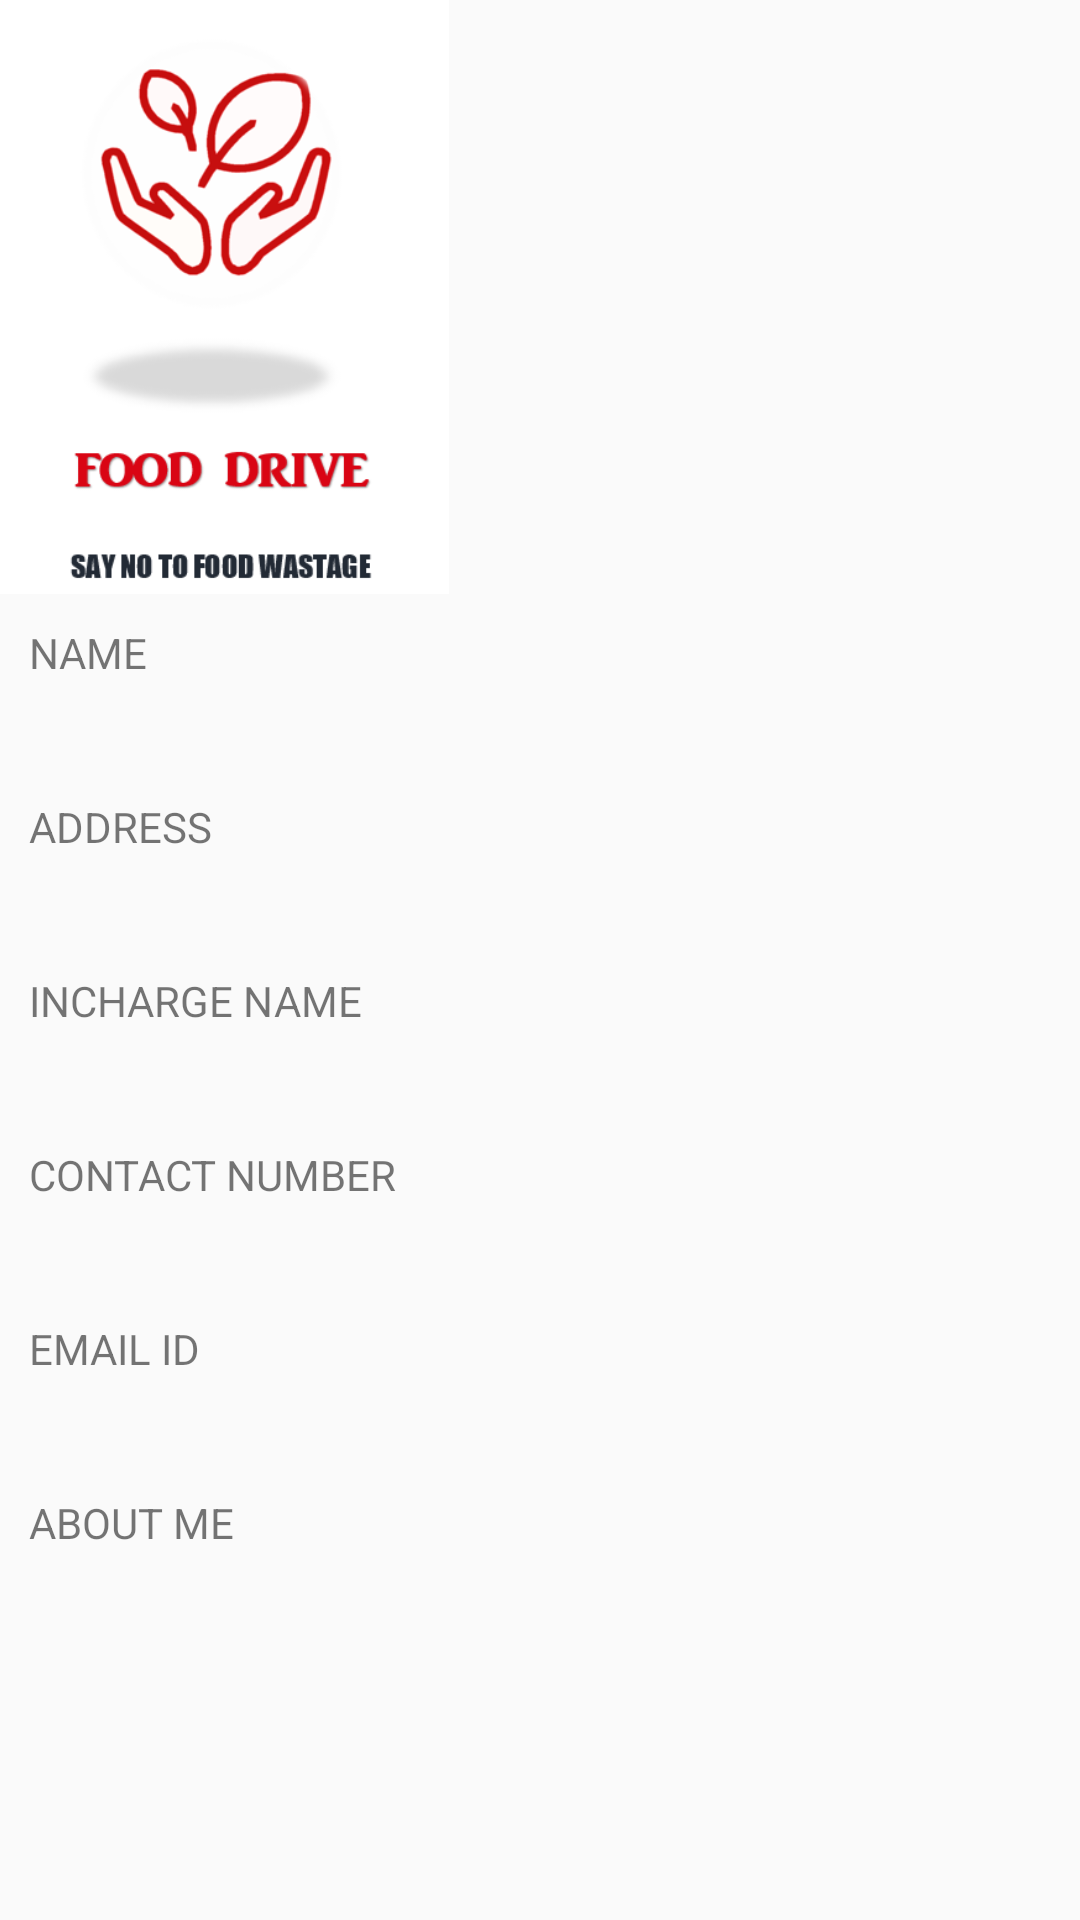

Here is an Android app screen rendered from its layout file. Give the layout XML and the strings, colors and styles it references.
<!-- AndroidManifest.xml: application theme AppTheme -->
<!-- res/layout/content_org_profile.xml -->
<?xml version="1.0" encoding="utf-8"?>

<RelativeLayout xmlns:android="http://schemas.android.com/apk/res/android"
    xmlns:app="http://schemas.android.com/apk/res-auto"
    xmlns:tools="http://schemas.android.com/tools"
    android:id="@+id/content_org_profile"
    android:layout_width="match_parent"
    android:layout_height="match_parent"
    android:paddingBottom="@dimen/activity_vertical_margin"
    android:paddingLeft="@dimen/activity_horizontal_margin"
    android:paddingRight="@dimen/activity_horizontal_margin"
    android:paddingTop="@dimen/activity_vertical_margin"
    app:layout_behavior="@string/appbar_scrolling_view_behavior"
    tools:context="com.example.dell.fddesign.OrgProfile"
    tools:showIn="@layout/app_bar_org_profile">

    <ScrollView
        android:layout_width="match_parent"
        android:layout_height="wrap_content">

        <LinearLayout
            android:layout_width="match_parent"
            android:layout_height="wrap_content"
            android:orientation="vertical">

            

            <android.support.v4.widget.NestedScrollView
                android:layout_width="match_parent"
                android:layout_height="wrap_content">

                <ImageView
                    android:layout_width="150dp"
                    android:layout_height="150dp"
                    android:id="@+id/imageView"
                    android:layout_alignParentTop="true"
                    android:layout_alignParentLeft="true"
                    android:layout_alignParentStart="true"
                    android:scaleType="fitXY"
                    android:adjustViewBounds="true"
                    app:srcCompat="@drawable/logo_plain" />

            </android.support.v4.widget.NestedScrollView>


            

            <android.support.v4.widget.NestedScrollView
                android:layout_width="match_parent"
                android:layout_height="wrap_content">

                <TextView
                    android:layout_width="wrap_content"
                    android:layout_height="wrap_content"
                    android:id="@+id/name"
                    android:text="NAME"
                    android:layout_below="@+id/imageView"
                    android:layout_marginLeft="10dp"
                    android:layout_marginTop="10dp"
                    android:layout_marginRight="10dp"/>

            </android.support.v4.widget.NestedScrollView>


            <android.support.v4.widget.NestedScrollView
                android:layout_width="match_parent"
                android:layout_height="wrap_content">

                <TextView
                    android:layout_width="wrap_content"
                    android:layout_height="wrap_content"
                    android:id="@+id/db_name"
                    android:layout_below="@id/name"
                    android:layout_marginLeft="10dp"
                    android:layout_marginRight="10dp"
                    android:layout_marginBottom="10dp"/>

            </android.support.v4.widget.NestedScrollView>


            

            <android.support.v4.widget.NestedScrollView
                android:layout_width="match_parent"
                android:layout_height="wrap_content">

                <TextView
                    android:layout_width="wrap_content"
                    android:layout_height="wrap_content"
                    android:id="@+id/addr"
                    android:text="ADDRESS"
                    android:layout_below="@+id/db_name"
                    android:layout_marginLeft="10dp"
                    android:layout_marginTop="10dp"
                    android:layout_marginRight="10dp"/>

            </android.support.v4.widget.NestedScrollView>

            <android.support.v4.widget.NestedScrollView
                android:layout_width="match_parent"
                android:layout_height="wrap_content">

                <TextView
                    android:layout_width="wrap_content"
                    android:layout_height="wrap_content"
                    android:id="@+id/db_addr"
                    android:layout_below="@id/addr"
                    android:layout_marginLeft="10dp"
                    android:layout_marginRight="10dp"
                    android:layout_marginBottom="10dp"/>

            </android.support.v4.widget.NestedScrollView>


            

            <android.support.v4.widget.NestedScrollView
                android:layout_width="match_parent"
                android:layout_height="wrap_content">

                <TextView
                    android:layout_width="wrap_content"
                    android:layout_height="wrap_content"
                    android:text="INCHARGE NAME"
                    android:id="@+id/inch_name"
                    android:layout_below="@+id/db_addr"
                    android:layout_marginLeft="10dp"
                    android:layout_marginTop="10dp"
                    android:layout_marginRight="10dp"/>

            </android.support.v4.widget.NestedScrollView>

            <android.support.v4.widget.NestedScrollView
                android:layout_width="match_parent"
                android:layout_height="wrap_content">

                <TextView
                    android:layout_width="wrap_content"
                    android:layout_height="wrap_content"
                    android:id="@+id/db_inch_name"
                    android:layout_below="@id/inch_name"
                    android:layout_marginLeft="10dp"
                    android:layout_marginRight="10dp"
                    android:layout_marginBottom="10dp"/>

            </android.support.v4.widget.NestedScrollView>


            

            <android.support.v4.widget.NestedScrollView
                android:layout_width="match_parent"
                android:layout_height="wrap_content">

                <TextView
                    android:layout_width="wrap_content"
                    android:layout_height="wrap_content"
                    android:id="@+id/pno"
                    android:text="CONTACT NUMBER"
                    android:layout_below="@id/db_inch_name"
                    android:layout_marginLeft="10dp"
                    android:layout_marginTop="10dp"
                    android:layout_marginRight="10dp"/>

            </android.support.v4.widget.NestedScrollView>

            <android.support.v4.widget.NestedScrollView
                android:layout_width="match_parent"
                android:layout_height="wrap_content">

                <TextView
                    android:layout_width="wrap_content"
                    android:layout_height="wrap_content"
                    android:id="@+id/db_pno"
                    android:layout_below="@+id/pno"
                    android:layout_marginLeft="10dp"
                    android:layout_marginRight="10dp"
                    android:layout_marginBottom="10dp"/>

            </android.support.v4.widget.NestedScrollView>


            

            <android.support.v4.widget.NestedScrollView
                android:layout_width="match_parent"
                android:layout_height="wrap_content">

                <TextView
                    android:layout_width="wrap_content"
                    android:layout_height="wrap_content"
                    android:id="@+id/eid"
                    android:text="EMAIL ID"
                    android:layout_below="@+id/db_pno"
                    android:layout_marginLeft="10dp"
                    android:layout_marginTop="10dp"
                    android:layout_marginRight="10dp" />

            </android.support.v4.widget.NestedScrollView>

            <android.support.v4.widget.NestedScrollView
                android:layout_width="match_parent"
                android:layout_height="wrap_content">

                <TextView
                    android:layout_width="wrap_content"
                    android:layout_height="wrap_content"
                    android:id="@+id/db_eid"
                    android:layout_below="@id/eid"
                    android:layout_marginLeft="10dp"
                    android:layout_marginRight="10dp"
                    android:layout_marginBottom="10dp"/>

            </android.support.v4.widget.NestedScrollView>


            

            <android.support.v4.widget.NestedScrollView
                android:layout_width="match_parent"
                android:layout_height="wrap_content">

                <TextView
                    android:layout_width="wrap_content"
                    android:layout_height="wrap_content"
                    android:id="@+id/desc"
                    android:text="ABOUT ME"
                    android:layout_below="@id/db_eid"
                    android:layout_marginLeft="10dp"
                    android:layout_marginTop="10dp"
                    android:layout_marginRight="10dp"/>

            </android.support.v4.widget.NestedScrollView>

            <android.support.v4.widget.NestedScrollView
                android:layout_width="match_parent"
                android:layout_height="wrap_content">

                <TextView
                    android:layout_width="wrap_content"
                    android:layout_height="wrap_content"
                    android:id="@+id/db_desc"
                    android:layout_below="@id/desc"
                    android:layout_marginLeft="10dp"
                    android:layout_marginRight="10dp"
                    android:layout_marginBottom="10dp"/>

            </android.support.v4.widget.NestedScrollView>

        </LinearLayout>

    </ScrollView>


</RelativeLayout>
<!-- res/layout/app_bar_org_profile.xml (included above) -->
<?xml version="1.0" encoding="utf-8"?>

<android.support.design.widget.CoordinatorLayout xmlns:android="http://schemas.android.com/apk/res/android"
    xmlns:app="http://schemas.android.com/apk/res-auto"
    xmlns:tools="http://schemas.android.com/tools"
    android:layout_width="match_parent"
    android:layout_height="match_parent"
    android:fitsSystemWindows="true"
    tools:context="com.example.dell.fddesign.OrgProfile">

    <android.support.design.widget.AppBarLayout
        android:layout_width="match_parent"
        android:layout_height="wrap_content"
        android:theme="@style/AppTheme.AppBarOverlay">

        <android.support.v7.widget.Toolbar
            android:id="@+id/toolbar"
            android:layout_width="match_parent"
            android:layout_height="?attr/actionBarSize"
            android:background="?attr/colorPrimary"
            app:popupTheme="@style/AppTheme.PopupOverlay" />

    </android.support.design.widget.AppBarLayout>

    <include layout="@layout/content_org_profile" />

    <android.support.design.widget.FloatingActionButton
        android:id="@+id/fab"
        android:layout_width="wrap_content"
        android:layout_height="wrap_content"
        android:layout_gravity="bottom|end"
        android:layout_margin="@dimen/fab_margin"
        app:srcCompat="@android:drawable/ic_dialog_email" />

</android.support.design.widget.CoordinatorLayout>
<!-- resources referenced by this layout -->
<resources>
  <!-- drawable logo_plain: png bitmap (drawable, 37566 bytes) -->
  <style name="AppTheme.AppBarOverlay" parent="ThemeOverlay.AppCompat.Dark.ActionBar" />
  <style name="AppTheme.PopupOverlay" parent="ThemeOverlay.AppCompat.Light" />
  <style name="AppTheme" parent="Theme.AppCompat.Light.DarkActionBar">
  
          
          <item name="colorPrimary">#d50000</item>
          <item name="colorPrimaryDark">@color/colorPrimaryDark</item>
          <item name="colorAccent">@color/red</item>
      </style>
  <color name="colorPrimaryDark">#303F9F</color>
  <color name="red">#d32f2f</color>
</resources>
